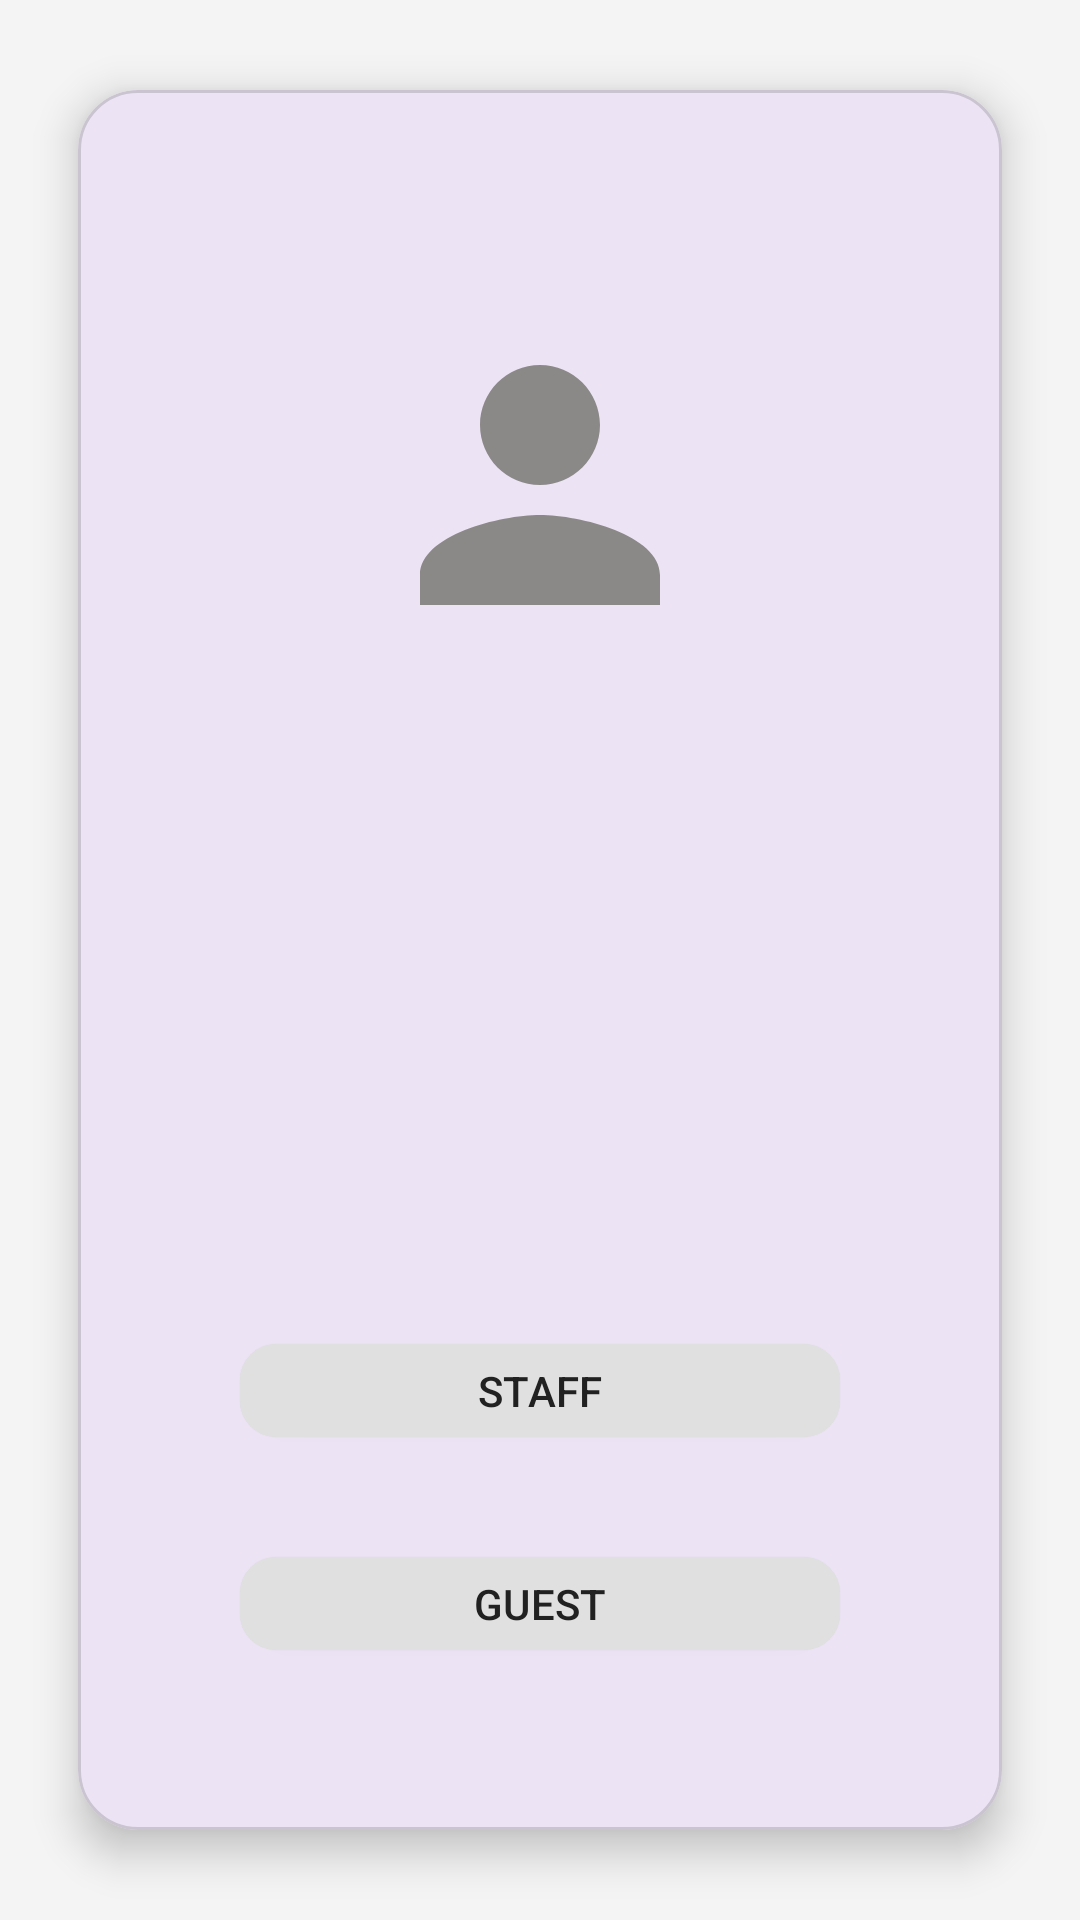

The Android layout XML behind this screen, and the referenced resources:
<!-- AndroidManifest.xml: application theme Theme.Comp2000 -->
<!-- res/layout/activity_main.xml -->
<?xml version="1.0" encoding="utf-8"?>
<FrameLayout xmlns:android="http://schemas.android.com/apk/res/android"
    xmlns:app="http://schemas.android.com/apk/res-auto"
    xmlns:tools="http://schemas.android.com/tools"
    android:layout_width="match_parent"
    android:layout_height="match_parent"
    android:background="#F4F4F4"
    tools:context=".MainActivity">

    <com.google.android.material.card.MaterialCardView
        android:layout_width="match_parent"
        android:layout_height="match_parent"
        android:layout_margin="12dp"
        app:cardCornerRadius="20dp"
        app:cardUseCompatPadding="true"
        app:cardElevation="8dp">

        <androidx.constraintlayout.widget.ConstraintLayout
            android:layout_width="match_parent"
            android:layout_height="match_parent">

            
            <ImageView
                android:id="@+id/avatar"
                android:layout_width="120dp"
                android:layout_height="120dp"
                android:background="@drawable/baseline_person_24"
                android:padding="24dp"
            app:layout_constraintTop_toTopOf="parent"
            app:layout_constraintBottom_toTopOf="@id/btnStaff"
            app:layout_constraintVertical_bias="0.25"
            app:layout_constraintStart_toStartOf="parent"
            app:layout_constraintEnd_toEndOf="parent" />

            
            <com.google.android.material.button.MaterialButton
                android:id="@+id/btnStaff"
                style="@style/Widget.Material3.Button.ElevatedButton"
                android:layout_width="200dp"
                android:layout_height="wrap_content"
                android:text="@string/staff_caps"
                android:textAllCaps="true"
                android:textColor="#212121"
                android:insetTop="12dp"
                android:insetBottom="12dp"
                app:cornerRadius="12dp"
                app:elevation="3dp"
                android:backgroundTint="#E0E0E0"
                app:layout_constraintStart_toStartOf="parent"
                app:layout_constraintEnd_toEndOf="parent"
                app:layout_constraintBottom_toTopOf="@id/btnGuest"
                android:layout_marginBottom="16dp" />

            <com.google.android.material.button.MaterialButton
                android:id="@+id/btnGuest"
                style="@style/Widget.Material3.Button.ElevatedButton"
                android:layout_width="200dp"
                android:layout_height="wrap_content"
                android:text="@string/guest_caps"
                android:textAllCaps="true"
                android:textColor="#212121"
                android:insetTop="12dp"
                android:insetBottom="12dp"
                app:cornerRadius="12dp"
                app:elevation="3dp"
                android:backgroundTint="#E0E0E0"
                app:layout_constraintStart_toStartOf="parent"
                app:layout_constraintEnd_toEndOf="parent"
                app:layout_constraintBottom_toBottomOf="parent"
                android:layout_marginBottom="48dp" />

        </androidx.constraintlayout.widget.ConstraintLayout>
    </com.google.android.material.card.MaterialCardView>
</FrameLayout>
<!-- resources referenced by this layout -->
<resources>
  <!-- drawable baseline_person_24 (drawable) -->
  <vector xmlns:android="http://schemas.android.com/apk/res/android" android:height="24dp" android:tint="#8B8888" android:viewportHeight="24" android:viewportWidth="24" android:width="24dp">
        
      <path android:fillColor="@android:color/white" android:pathData="M12,12c2.21,0 4,-1.79 4,-4s-1.79,-4 -4,-4 -4,1.79 -4,4 1.79,4 4,4zM12,14c-2.67,0 -8,1.34 -8,4v2h16v-2c0,-2.66 -5.33,-4 -8,-4z"/>
      
  </vector>
  <string name="guest_caps">GUEST</string>
  <string name="staff_caps">STAFF</string>
  <style name="Theme.Comp2000" parent="Base.Theme.Comp2000" />
  <style name="Base.Theme.Comp2000" parent="Theme.Material3.DayNight.NoActionBar">
          
          
      </style>
</resources>
